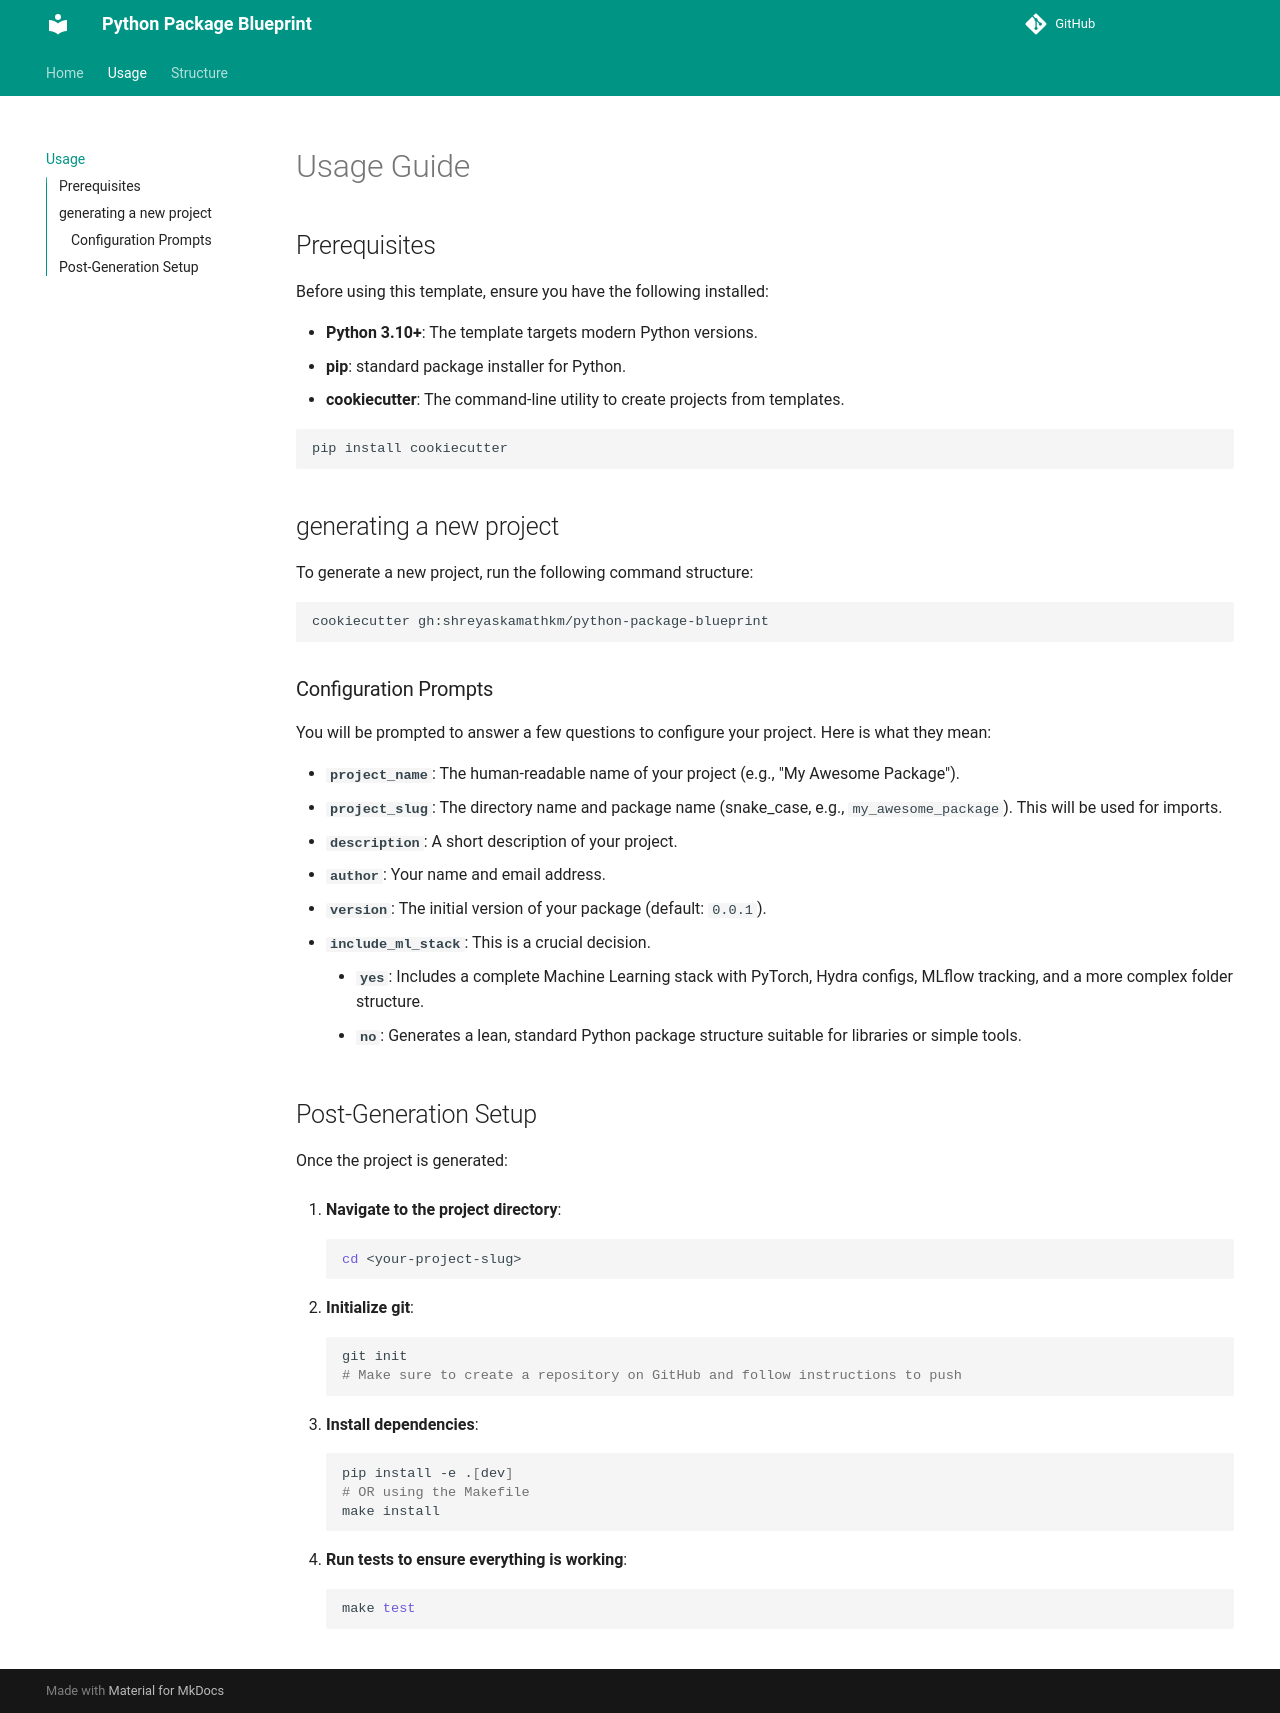

repository: shreyaskamathkm/python-package-blueprint · page: usage/index.html · generator: mkdocs

# Usage Guide

## Prerequisites

Before using this template, ensure you have the following installed:

- **Python 3.10+**: The template targets modern Python versions.
- **pip**: standard package installer for Python.
- **cookiecutter**: The command-line utility to create projects from templates.

```bash
pip install cookiecutter
```

## generating a new project

To generate a new project, run the following command structure:

```bash
cookiecutter gh:shreyaskamathkm/python-package-blueprint
```

### Configuration Prompts

You will be prompted to answer a few questions to configure your project. Here is what they mean:

- **`project_name`**: The human-readable name of your project (e.g., "My Awesome Package").
- **`project_slug`**: The directory name and package name (snake_case, e.g., `my_awesome_package`). This will be used for imports.
- **`description`**: A short description of your project.
- **`author`**: Your name and email address.
- **`version`**: The initial version of your package (default: `0.0.1`).
- **`include_ml_stack`**:  This is a crucial decision.
    - **`yes`**: Includes a complete Machine Learning stack with PyTorch, Hydra configs, MLflow tracking, and a more complex folder structure.
    - **`no`**: Generates a lean, standard Python package structure suitable for libraries or simple tools.

## Post-Generation Setup

Once the project is generated:

1.  **Navigate to the project directory**:
    ```bash
    cd <your-project-slug>
    ```

2.  **Initialize git**:
    ```bash
    git init
    # Make sure to create a repository on GitHub and follow instructions to push
    ```

3.  **Install dependencies**:
    ```bash
    pip install -e .[dev]
    # OR using the Makefile
    make install
    ```

4.  **Run tests to ensure everything is working**:
    ```bash
    make test
    ```
